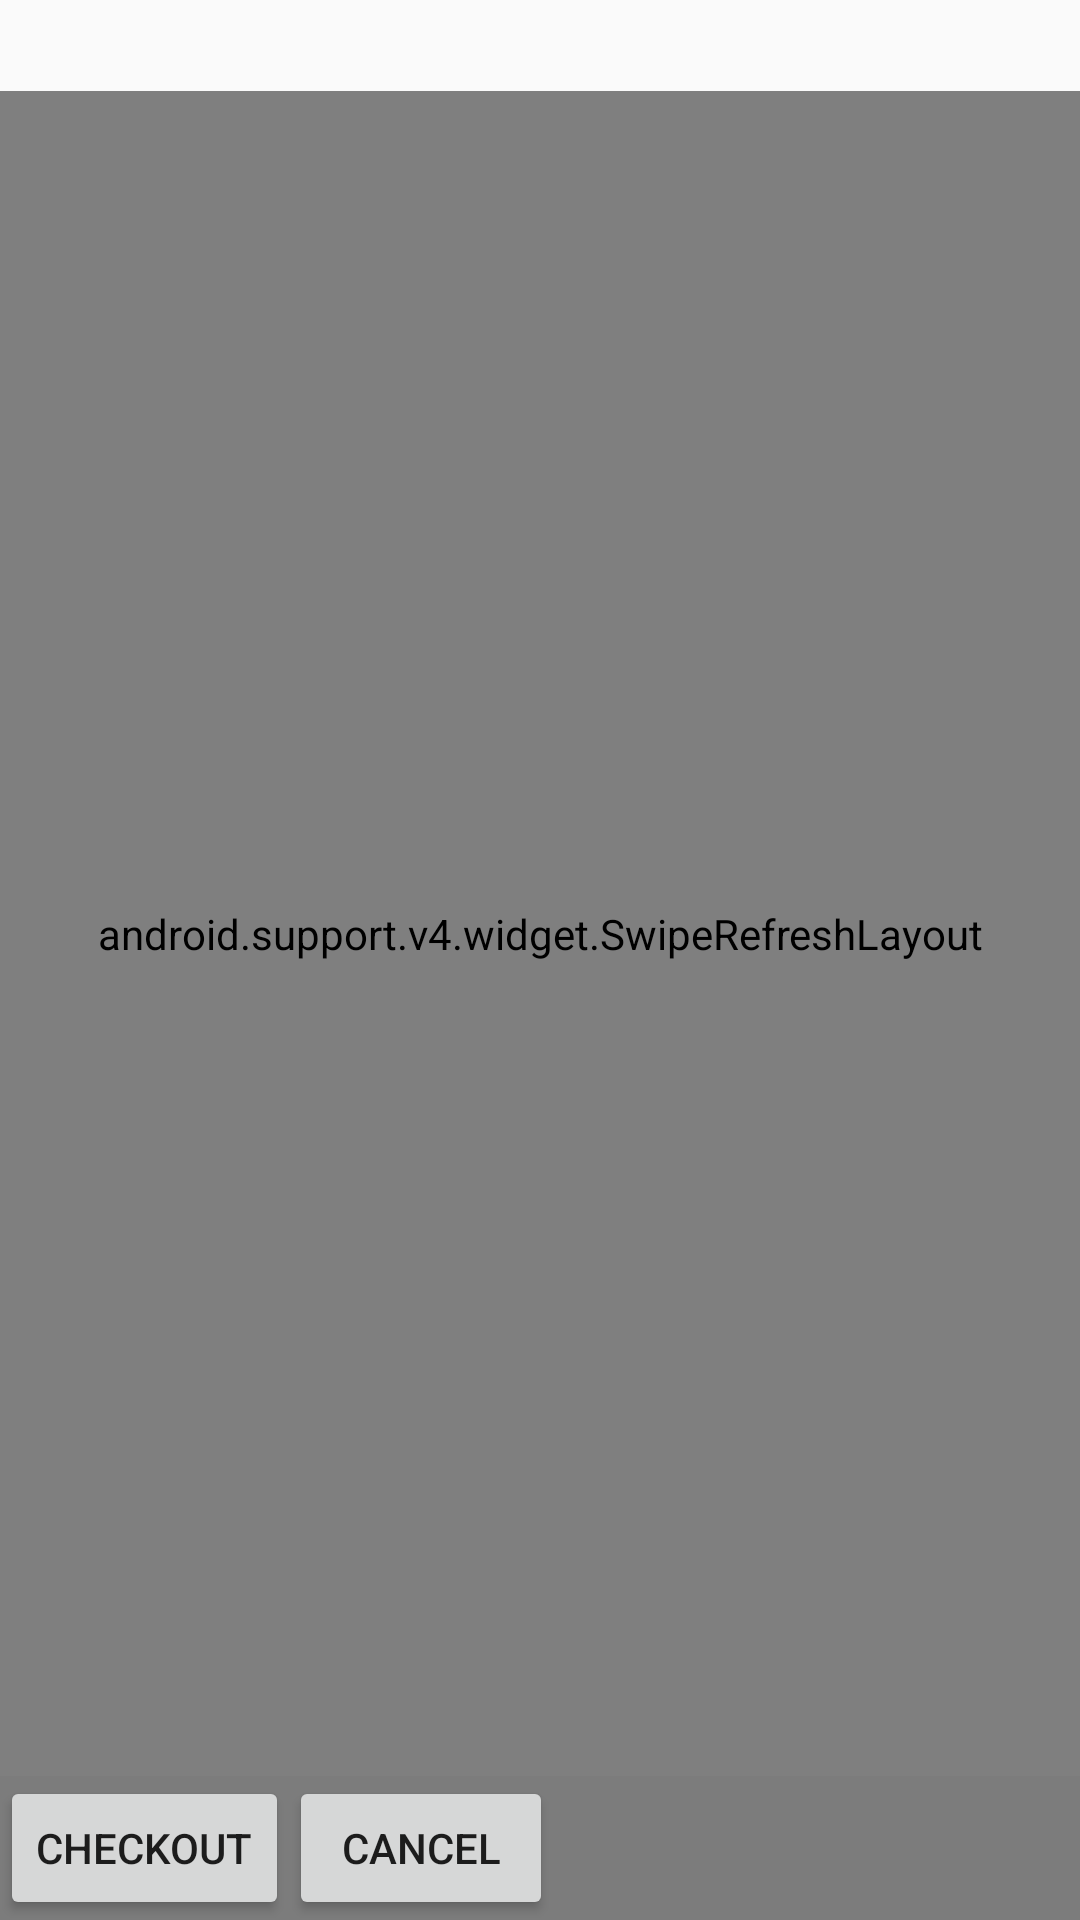

Here is an Android app screen rendered from its layout file. Give the layout XML and the strings, colors and styles it references.
<!-- AndroidManifest.xml: application theme AppTheme -->
<!-- res/layout/fragment_user_item_list.xml -->
<RelativeLayout xmlns:android="http://schemas.android.com/apk/res/android"
    xmlns:tools="http://schemas.android.com/tools"
    android:layout_width="match_parent"
    android:layout_height="match_parent"
    tools:context="com.groceryapp.ui.shopping_cart.UserItemList">

    <android.support.design.widget.CoordinatorLayout
        android:id="@+id/main_coordinate_layout"
        android:layout_width="match_parent"
        android:layout_height="match_parent">

        <RelativeLayout
            android:layout_width="match_parent"
            android:layout_height="match_parent">

            <TextView
                android:id="@+id/error_message_view"
                android:layout_width="wrap_content"
                android:layout_height="wrap_content"
                android:layout_centerHorizontal="true"
                android:text="No Records"
                android:textSize="18sp"
                android:visibility="gone" />


            <FrameLayout
                android:layout_width="match_parent"
                android:layout_height="match_parent">

                <RelativeLayout
                    android:layout_width="match_parent"
                    android:layout_height="match_parent">

                    <TextView
                        android:id="@+id/item_count"
                        android:layout_width="wrap_content"
                        android:layout_height="wrap_content"
                        android:layout_alignParentEnd="true"
                        android:layout_marginBottom="5dp"
                        android:layout_marginEnd="10dp"
                        android:layout_marginTop="5dp"
                        android:textColor="@color/font_bold"
                        android:textSize="15sp"
                        android:textStyle="bold" />

                    <android.support.v4.widget.SwipeRefreshLayout
                        android:id="@+id/item_container"
                        android:layout_width="match_parent"
                        android:layout_height="wrap_content"
                        android:layout_above="@+id/bottom_layout"
                        android:layout_below="@+id/item_count">

                        <android.support.v7.widget.RecyclerView
                            android:id="@+id/item_recycler_view"
                            android:layout_width="match_parent"
                            android:layout_height="match_parent"
                            android:layout_marginTop="5dp">

                        </android.support.v7.widget.RecyclerView>

                    </android.support.v4.widget.SwipeRefreshLayout>

                    <LinearLayout
                        android:id="@+id/bottom_layout"
                        android:layout_width="match_parent"
                        android:layout_height="wrap_content"
                        android:layout_alignParentBottom="true"
                        android:background="#80000000"
                        android:gravity="center"
                        android:orientation="vertical">

                        <RelativeLayout
                            android:layout_width="match_parent"
                            android:layout_height="wrap_content">

                            <Button
                                android:id="@+id/check_out_button"
                                android:layout_width="wrap_content"
                                android:layout_height="wrap_content"
                                android:layout_alignParentLeft="true"
                                android:gravity="center"
                                android:text="CheckOut" />

                            <Button
                                android:id="@+id/cancel_button"
                                android:layout_width="wrap_content"
                                android:layout_height="wrap_content"
                                android:layout_alignParentTop="true"
                                android:layout_toEndOf="@+id/check_out_button"
                                android:gravity="center"
                                android:text="Cancel" />


                            <TextView
                                android:id="@+id/total_price"
                                android:layout_width="wrap_content"
                                android:layout_height="wrap_content"
                                android:layout_alignParentRight="true"
                                android:layout_centerInParent="true"
                                android:textColor="@color/whiteColor"
                                android:textSize="18sp"
                                android:textStyle="bold" />

                        </RelativeLayout>
                    </LinearLayout>


                </RelativeLayout>
            </FrameLayout>

        </RelativeLayout>


    </android.support.design.widget.CoordinatorLayout>

</RelativeLayout>
<!-- resources referenced by this layout -->
<resources>
  <color name="font_bold">#646261</color>
  <color name="whiteColor">#fff</color>
  <style name="AppTheme" parent="Theme.AppCompat.Light.NoActionBar">
          
          <item name="colorPrimary">@color/colorPrimary</item>
          <item name="colorPrimaryDark">@color/colorPrimaryDark</item>
          <item name="colorAccent">@color/colorAccent</item>
          <item name="windowActionModeOverlay">true</item>
      </style>
  <color name="colorPrimary">#EC6144</color>
  <color name="colorPrimaryDark">#EC6144</color>
  <color name="colorAccent">#FF4081</color>
</resources>
